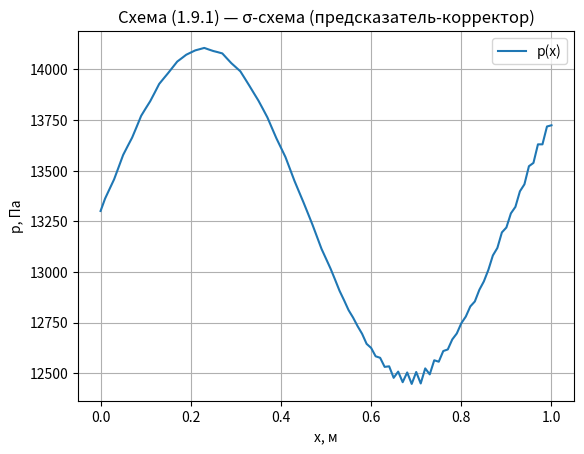

Here is the Python script that generated this plot:
import numpy as np
import matplotlib.pyplot as plt


L, Nx = 1.0, 101
h = L / (Nx - 1)
rho, K = 1060.0, 2e5
S0, p0 = 1e-4, 13300.0
A, omega = 800.0, 30*np.pi
tau, Nt = 1e-4, 1000
sigma = 0.5

x = np.linspace(0, L, Nx)
S = np.ones(Nx) * S0
u = np.zeros(Nx)
p = np.ones(Nx) * p0

def S_of_p(p): return S0 * (1 + (p - p0)/K)


for n in range(Nt):
    t = n * tau
    
    p_in = p0 + A*np.sin(omega*t)
    p[0] = p_in
    S[0] = S_of_p(p_in)
    p[-1] = p[-2]
    S[-1] = S[-2]
    u[-1] = u[-2]

    dSdx = np.gradient(S, h)
    dudx = np.gradient(u, h)
    dpdx = np.gradient(p, h)

    F_S = -(u * dSdx + S * dudx)
    F_u = -(u * dudx + (1/rho) * dpdx)

    S_pred = S + tau * F_S
    u_pred = u + tau * F_u
    p_pred = p0 + K * (S_pred/S0 - 1)

    dSdx_new = np.gradient(S_pred, h)
    dudx_new = np.gradient(u_pred, h)
    dpdx_new = np.gradient(p_pred, h)
    F_S_new = -(u_pred * dSdx_new + S_pred * dudx_new)
    F_u_new = -(u_pred * dudx_new + (1/rho) * dpdx_new)

    S = S + tau * ((1 - sigma)*F_S + sigma*F_S_new)
    u = u + tau * ((1 - sigma)*F_u + sigma*F_u_new)
    p = p0 + K * (S/S0 - 1)

    
    print(f"[t={t:.4f}s] p_in={p[0]:.1f}, p_mid={p[Nx//2]:.1f}, p_end={p[-1]:.1f}")

plt.plot(x, p, label="p(x)")
plt.xlabel("x, м"); plt.ylabel("p, Па")
plt.title("Схема (1.9.1) — σ-схема (предсказатель-корректор)")
plt.grid(); plt.legend(); plt.show()
